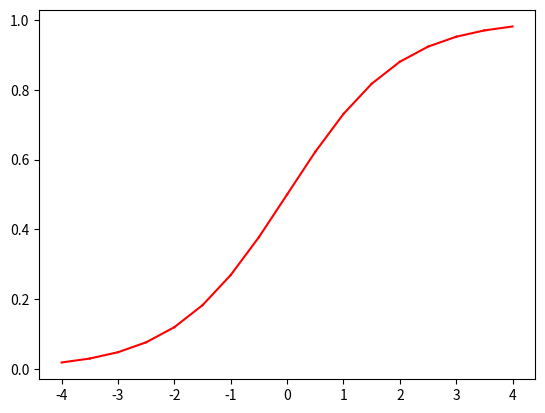

This chart was generated by the following Python code: (Note: this script raises an exception after producing the figure.)

import math
import numpy as np
import pylab
from matplotlib import pyplot
from matplotlib import collections

SCALE = 2**16 # for double to fixed-point conversion

def logistic(x):
    return 1 / (1 + math.e**(-x))

def convert_to_fixed_point_hex(f):
    fp = np.int32(SCALE * f)
    if fp < 0:
        fp = 2**32 + 1 + fp
    output = hex(fp)[2:]
    if output[-1] == 'L':
        output = output[:-1]
    return "0x" + (8 - len(output)) * '0' + output

lower_bound, upper_bound = (-4, +4)
n = 16 # number of linear segments

# generate evenly-spaced points on the function
delta = (upper_bound - lower_bound) / float(n)
points = []
x = lower_bound
for i in range(n + 1):
    y = logistic(x)
    points.append((x, y))
    x += delta

# display the piecewise linear approximation
lines = []
for i in range(len(points) - 1):
    a = (points[i][0], points[i + 1][0])
    b = (points[i][1], points[i + 1][1])
    lines.append(a)
    lines.append(b)
    lines.append('r')
pyplot.plot(*lines)
pylab.show()

# convert list of points to list of lines in (x1, x2, slope, y-intercept) format
lines = []
for i in range(len(points) - 1):
    p1, p2 = points[i], points[i + 1]
    slope = (p2[1] - p1[1]) / (p2[0] - p1[0])
    intercept = p1[1] - (slope * p1[0])
    lines.append((p1[0], p2[0], slope, intercept))

# convert every value in the list on lines to strings of fixed-point hexadecimal
new_lines = []
for line in lines:
    new_lines.append(tuple(map(convert_to_fixed_point_hex, line)))

for line in new_lines:
    print("obliv if (oexponent >= {} && oexponent < {})\n    ooutput = {} * oexponent + {};".format(line[0], line[1], line[2], line[3]))

